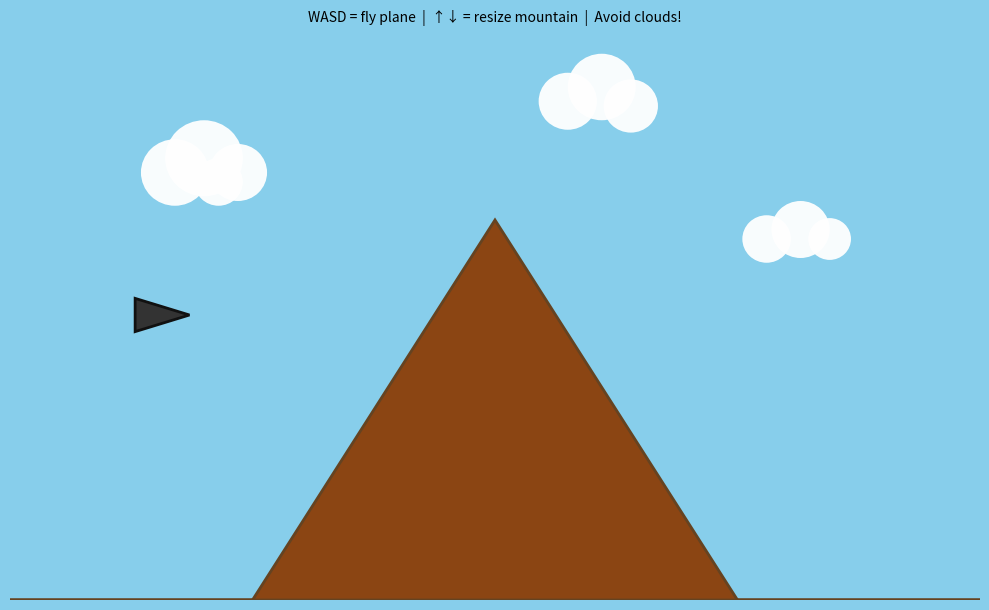

Here is the Python script that generated this plot:
#!/usr/bin/env python3
"""Fly a plane with WASD keys. Avoid the clouds or game over!
Arrow keys: Up/Down = resize mountain."""

import matplotlib.pyplot as plt
import matplotlib.patches as patches
from matplotlib.animation import FuncAnimation
import numpy as np

# Cloud definitions: (center_x, center_y, speed, list of (dx, dy, radius) for each puff)
CLOUDS = [
    {"x": 2, "y": 4.5, "speed": 0.03, "puffs": [(-0.3, 0, 0.35), (0, 0.15, 0.4), (0.35, 0, 0.3), (0.15, -0.1, 0.25)]},
    {"x": 6, "y": 5.2, "speed": 0.025, "puffs": [(-0.25, 0.05, 0.3), (0.1, 0.2, 0.35), (0.4, 0, 0.28)]},
    {"x": 8, "y": 3.8, "speed": 0.02, "puffs": [(-0.2, 0, 0.25), (0.15, 0.1, 0.3), (0.45, 0, 0.22)]},
]

# Base mountain shape (peak at center, height 4)
BASE_POINTS = np.array([
    [0, 0],      # Left base
    [2.5, 0],    # Left foot
    [5, 4],      # Peak (center)
    [7.5, 0],    # Right foot
    [10, 0],     # Right base
])

# Size scale: 1.0 = default, range 0.3 to 3.0
mountain_scale = [1.0]  # Use list so callback can modify

# Plane state
plane_x = [1.5]
plane_y = [3.0]
plane_speed = 0.25
plane_radius = 0.22  # Collision hitbox
game_over = [False]  # Use list so callbacks can modify


def get_mountain_points():
    """Get mountain points scaled by current size."""
    points = BASE_POINTS.copy()
    base_y = 0
    points[:, 1] = base_y + (points[:, 1] - base_y) * mountain_scale[0]
    return points


def check_collision():
    """Check if plane collides with any cloud puff."""
    px, py = plane_x[0], plane_y[0]
    for cloud_data, cloud_circles in cloud_patches:
        for circ, dx, dy, r in cloud_circles:
            cx = cloud_data["x"] + dx
            cy = cloud_data["y"] + dy
            dist = np.sqrt((px - cx) ** 2 + (py - cy) ** 2)
            if dist < r + plane_radius:
                return True
    return False


def on_key(event):
    """Handle WASD for plane, arrow keys for mountain."""
    if game_over[0]:
        return

    # WASD - plane movement
    if event.key in ("w", "W"):
        plane_y[0] = min(5.5, plane_y[0] + plane_speed)
    elif event.key in ("s", "S"):
        plane_y[0] = max(0.5, plane_y[0] - plane_speed)
    elif event.key in ("a", "A"):
        plane_x[0] = max(0.3, plane_x[0] - plane_speed)
    elif event.key in ("d", "D"):
        plane_x[0] = min(9.7, plane_x[0] + plane_speed)
    # Arrow keys - mountain size
    elif event.key == "up":
        mountain_scale[0] = min(3.0, mountain_scale[0] + 0.15)
        mountain.set_xy(get_mountain_points())
    elif event.key == "down":
        mountain_scale[0] = max(0.3, mountain_scale[0] - 0.15)
        mountain.set_xy(get_mountain_points())
    else:
        return

    # Update plane position
    if event.key.lower() in ("w", "a", "s", "d"):
        update_plane_position()
        if check_collision():
            trigger_game_over()
        fig.canvas.draw_idle()


def update_plane_position():
    """Update the plane polygon position."""
    px, py = plane_x[0], plane_y[0]
    size = 0.35
    # Simple plane: triangle pointing right (nose)
    plane_points = np.array([
        [px + size, py],       # Nose
        [px - size * 0.6, py + size * 0.5],   # Top rear
        [px - size * 0.6, py - size * 0.5],  # Bottom rear
    ])
    plane_patch.set_xy(plane_points)


def trigger_game_over():
    """End the game and display game over message."""
    game_over[0] = True
    anim.pause()
    game_over_text.set_visible(True)
    game_over_text.set_text("GAME OVER - You hit a cloud!")
    fig.canvas.draw_idle()


def create_cloud(cloud_data):
    """Create circle patches for a fluffy cloud."""
    circles = []
    for dx, dy, r in cloud_data["puffs"]:
        circ = patches.Circle(
            (cloud_data["x"] + dx, cloud_data["y"] + dy),
            r,
            facecolor="white",
            edgecolor="none",
            alpha=0.95,
            zorder=10,
        )
        circles.append((circ, dx, dy, r))
    return circles


def animate_frame(_frame):
    """Move clouds and check collision each frame."""
    if game_over[0]:
        return

    # Move clouds
    for cloud_data, cloud_circles in cloud_patches:
        cloud_data["x"] += cloud_data["speed"]
        if cloud_data["x"] > 12:
            cloud_data["x"] = -2
        for circ, dx, dy, r in cloud_circles:
            circ.center = (cloud_data["x"] + dx, cloud_data["y"] + dy)

    # Check collision after cloud movement
    if check_collision():
        trigger_game_over()


# Create figure and axis
fig, ax = plt.subplots(1, 1, figsize=(10, 6))

# Set the sky (blue background) - both figure and axis
fig.patch.set_facecolor("#87CEEB")
ax.set_facecolor("#87CEEB")
ax.set_xlim(0, 10)
ax.set_ylim(0, 6)

# Create mountain shape
mountain = patches.Polygon(
    get_mountain_points(),
    closed=True,
    facecolor="#8B4513",
    edgecolor="#654321",
    linewidth=2,
)
ax.add_patch(mountain)

# Create and add clouds
cloud_patches = []
for cloud_data in CLOUDS:
    circles = create_cloud(cloud_data)
    for circ, *_ in circles:
        ax.add_patch(circ)
    cloud_patches.append((cloud_data, circles))

# Create plane (triangle pointing right)
plane_points = np.array([
    [plane_x[0] + 0.35, plane_y[0]],
    [plane_x[0] - 0.21, plane_y[0] + 0.175],
    [plane_x[0] - 0.21, plane_y[0] - 0.175],
])
plane_patch = patches.Polygon(
    plane_points,
    closed=True,
    facecolor="#333333",
    edgecolor="#111111",
    linewidth=2,
    zorder=20,
)
ax.add_patch(plane_patch)

# Game over text (hidden initially)
game_over_text = ax.text(5, 3, "", fontsize=24, ha="center", va="center",
                         color="red", fontweight="bold", visible=False, zorder=100)

# Remove axes for a cleaner look
ax.axis("off")

# Connect keyboard events
fig.canvas.mpl_connect("key_press_event", on_key)

# Animate clouds drifting left to right
anim = FuncAnimation(fig, animate_frame, interval=50, cache_frame_data=False)

plt.tight_layout()
plt.title("WASD = fly plane  |  ↑↓ = resize mountain  |  Avoid clouds!", fontsize=10)
plt.show()
